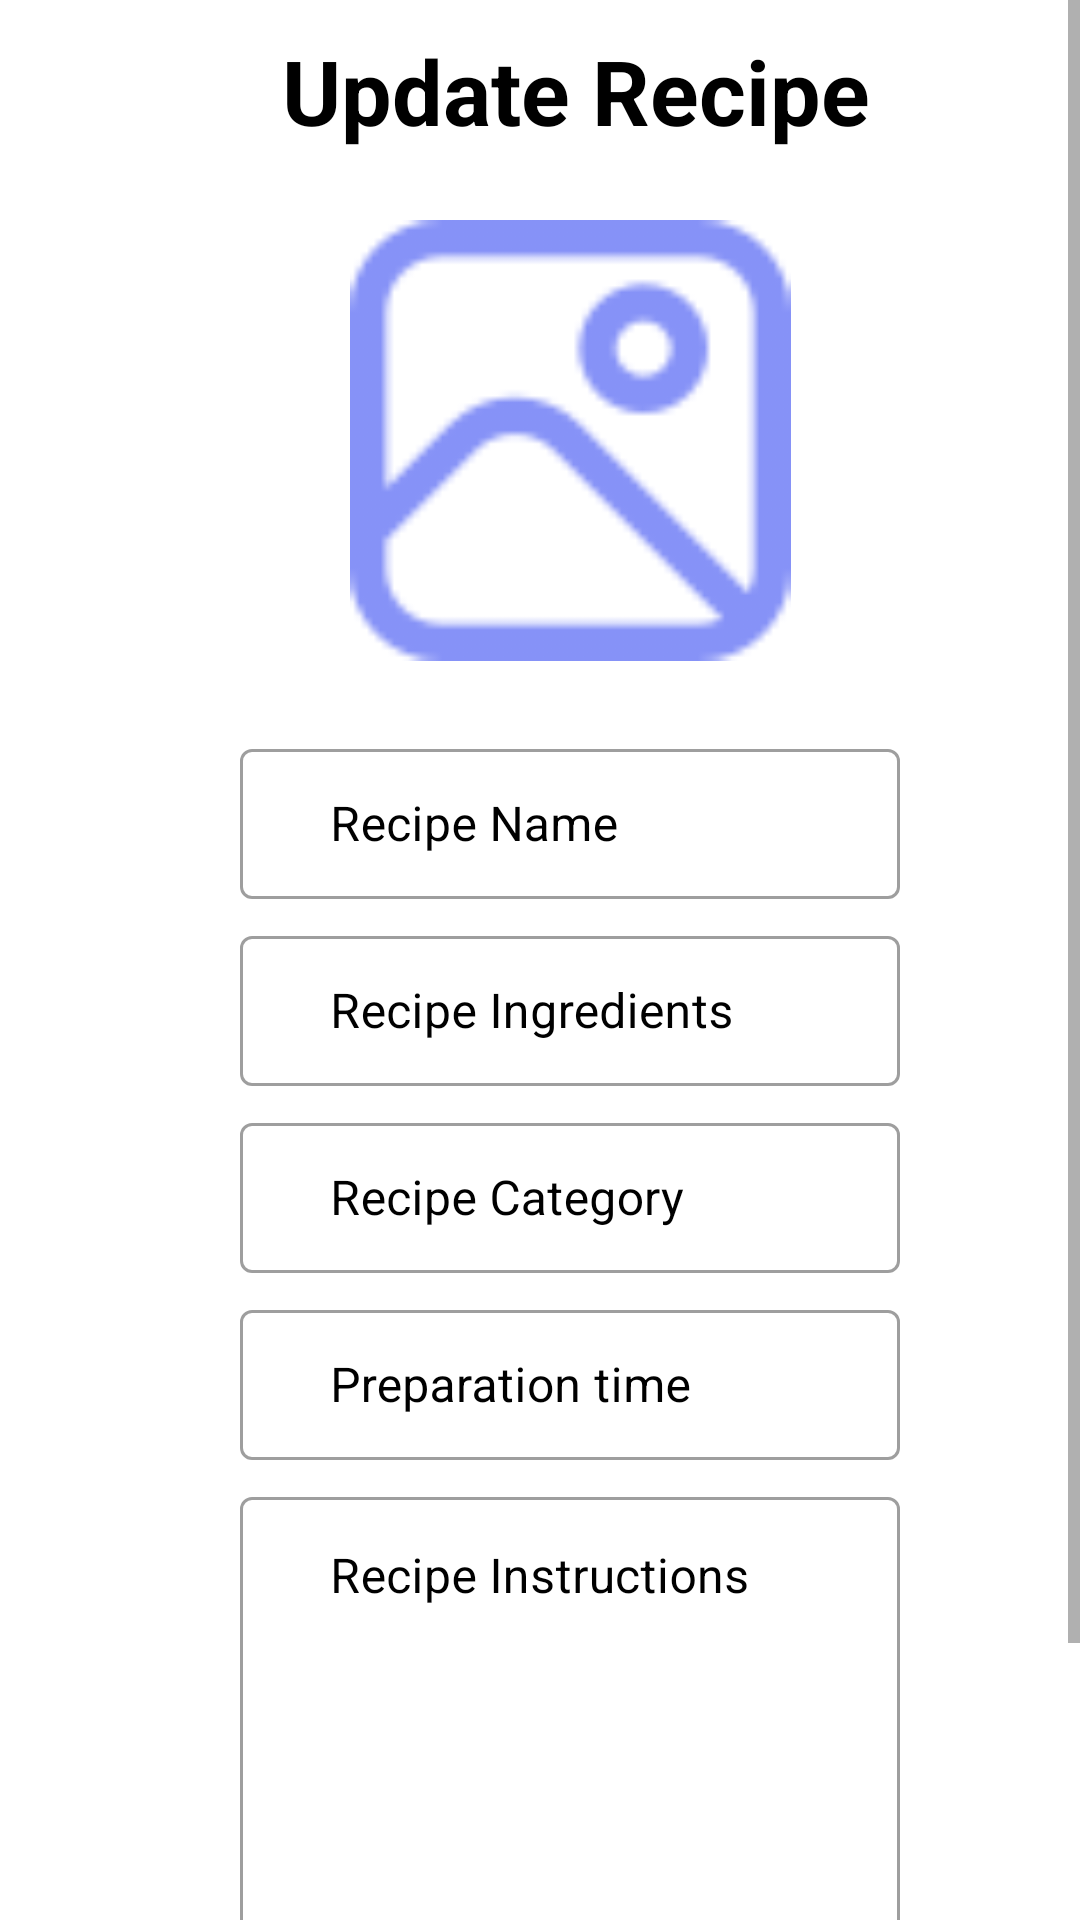

Here is an Android app screen rendered from its layout file. Give the layout XML and the strings, colors and styles it references.
<!-- AndroidManifest.xml: application theme Theme.WinningRecipe -->
<!-- res/layout/fragment_update_recipe.xml -->
<?xml version="1.0" encoding="utf-8"?>
<ScrollView
	xmlns:android="http://schemas.android.com/apk/res/android"
    xmlns:app="http://schemas.android.com/apk/res-auto"
    android:layout_width="match_parent"
    android:layout_height="match_parent"
	xmlns:tools="http://schemas.android.com/tools"
	android:background="@drawable/add_recipe_image"
	tools:context=".UpdateRecipe"
    android:name="androidx.navigation.fragment.NavHostFragment"
    app:navGraph="@navigation/nav">


	<LinearLayout
		android:layout_width="400dp"
		android:layout_height="wrap_content"
		android:gravity="center"
		android:orientation="vertical">

		<TextView
			android:layout_width="wrap_content"
			android:layout_height="wrap_content"
			android:layout_marginTop="10dp"
			android:layout_marginRight="8dp"
			android:gravity="center"
			android:text="Update Recipe"
			android:textColor="@color/appColor"
			android:textSize="30sp"
			android:textStyle="bold" />

		<View
			android:layout_width="wrap_content"
			android:layout_height="16dp" />

		<ImageView
			android:id="@+id/upload_image"
			android:layout_width="232dp"
			android:layout_height="147dp"
			android:layout_gravity="center"
			android:layout_marginTop="7dp"
			android:layout_marginRight="10dp"
			android:adjustViewBounds="true"
			android:clickable="true"
			android:focusable="true"
			android:scaleType="fitCenter"
			android:src="@drawable/add_image" />

		<View
			android:layout_width="wrap_content"
			android:layout_height="16dp" />

		<com.google.android.material.textfield.TextInputLayout
			android:id="@+id/textInputLayoutName"
			style="@style/Widget.MaterialComponents.TextInputLayout.OutlinedBox"
			android:layout_width="300dp"
			android:layout_height="wrap_content"
			android:layout_marginStart="40dp"
			android:layout_marginTop="8dp"
			android:layout_marginEnd="10dp"
			android:gravity="start|center_vertical"
			android:hint="Recipe Name"
			android:textColor="@color/appColor"
			android:textColorHint="@color/appColor"
			app:layout_constraintEnd_toEndOf="parent"
			app:layout_constraintHorizontal_bias="0.5"
			app:layout_constraintStart_toStartOf="parent"
			app:layout_constraintTop_toBottomOf="@+id/textView">

			<com.google.android.material.textfield.TextInputEditText
				android:id="@+id/upload_name"
				android:layout_width="220dp"
				android:layout_height="50dp"
				android:inputType="text"
				android:paddingStart="30dp"
				android:textColor="@color/appColor" />

		</com.google.android.material.textfield.TextInputLayout>

		<View
			android:layout_width="wrap_content"
			android:layout_height="2dp" />

		<com.google.android.material.textfield.TextInputLayout
			android:id="@+id/textInputLayoutIngredients"
			style="@style/Widget.MaterialComponents.TextInputLayout.OutlinedBox"
			android:layout_width="300dp"
			android:layout_height="wrap_content"
			android:layout_marginStart="40dp"
			android:layout_marginTop="5dp"
			android:layout_marginEnd="10dp"
			android:gravity="start|center_vertical"
			android:hint="Recipe Ingredients"
			android:textColor="@color/appColor"
			android:textColorHint="@color/appColor"
			app:layout_constraintEnd_toEndOf="parent"
			app:layout_constraintHorizontal_bias="0.5"
			app:layout_constraintStart_toStartOf="parent"
			app:layout_constraintTop_toBottomOf="@+id/textView">

			<com.google.android.material.textfield.TextInputEditText
				android:id="@+id/upload_ingredients"
				android:layout_width="220dp"
				android:layout_height="50dp"
				android:inputType="text"
				android:paddingStart="30dp"
				android:textColor="@color/appColor" />

		</com.google.android.material.textfield.TextInputLayout>

		<View
			android:layout_width="wrap_content"
			android:layout_height="2dp" />

		<com.google.android.material.textfield.TextInputLayout
			android:id="@+id/textInputLayoutCategory"
			style="@style/Widget.MaterialComponents.TextInputLayout.OutlinedBox"
			android:layout_width="300dp"
			android:layout_height="wrap_content"
			android:layout_marginStart="40dp"
			android:layout_marginTop="5dp"
			android:layout_marginEnd="10dp"
			android:gravity="start|center_vertical"
			android:hint="Recipe Category"
			android:textColor="@color/appColor"
			android:textColorHint="@color/appColor"
			app:layout_constraintEnd_toEndOf="parent"
			app:layout_constraintHorizontal_bias="0.5"
			app:layout_constraintStart_toStartOf="parent"
			app:layout_constraintTop_toBottomOf="@+id/textView">

			<com.google.android.material.textfield.TextInputEditText
				android:id="@+id/upload_category"
				android:layout_width="220dp"
				android:layout_height="50dp"
				android:inputType="text"
				android:paddingStart="30dp"
				android:textColor="@color/appColor" />

		</com.google.android.material.textfield.TextInputLayout>

		<View
			android:layout_width="wrap_content"
			android:layout_height="2dp" />

		<com.google.android.material.textfield.TextInputLayout
			android:id="@+id/textInputLayoutTime"
			style="@style/Widget.MaterialComponents.TextInputLayout.OutlinedBox"
			android:layout_width="300dp"
			android:layout_height="wrap_content"
			android:layout_marginStart="40dp"
			android:layout_marginTop="5dp"
			android:layout_marginEnd="10dp"
			android:gravity="start|center_vertical"
			android:hint="Preparation time"
			android:textColor="@color/appColor"
			android:textColorHint="@color/appColor"
			app:layout_constraintEnd_toEndOf="parent"
			app:layout_constraintHorizontal_bias="0.5"
			app:layout_constraintStart_toStartOf="parent"
			app:layout_constraintTop_toBottomOf="@+id/textView">

			<com.google.android.material.textfield.TextInputEditText
				android:id="@+id/upload_time"
				android:layout_width="220dp"
				android:layout_height="50dp"
				android:inputType="time"
				android:paddingStart="30dp"
				android:textColor="@color/appColor" />

		</com.google.android.material.textfield.TextInputLayout>

		<View
			android:layout_width="wrap_content"
			android:layout_height="2dp" />

		<com.google.android.material.textfield.TextInputLayout
			android:id="@+id/textInputLayoutDescription"
			style="@style/Widget.MaterialComponents.TextInputLayout.OutlinedBox"
			android:layout_width="300dp"
			android:layout_height="wrap_content"
			android:layout_marginStart="40dp"
			android:layout_marginTop="5dp"
			android:layout_marginEnd="10dp"
			android:gravity="start|center_vertical"
			android:hint="Recipe Instructions"
			android:textColor="@color/appColor"
			android:textColorHint="@color/appColor"
			app:layout_constraintEnd_toEndOf="parent"
			app:layout_constraintHorizontal_bias="0.5"
			app:layout_constraintStart_toStartOf="parent"
			app:layout_constraintTop_toBottomOf="@+id/textView">

			<com.google.android.material.textfield.TextInputEditText
				android:id="@+id/upload_description"
				android:layout_width="220dp"
				android:layout_height="160dp"
				android:fadeScrollbars="false"
				android:gravity="start|top"
				android:inputType="textMultiLine"
				android:lines="5"
				android:paddingStart="30dp"
				android:textColor="@color/appColor" />

		</com.google.android.material.textfield.TextInputLayout>

		<View
			android:layout_width="wrap_content"
			android:layout_height="1dp" />

		<Button
			android:id="@+id/updateRecipeToFirebase"
			android:layout_width="150dp"
			android:layout_height="wrap_content"
			android:layout_marginTop="10dp"
			android:layout_marginRight="5dp"
			android:layout_marginBottom="30dp"
			android:text="UPDATE"
			android:textSize="20dp" />

	</LinearLayout>


</ScrollView>
<!-- resources referenced by this layout -->
<resources>
  <color name="appColor">#000000</color>
  <!-- drawable add_image: png bitmap (drawable, 3853 bytes) -->
  <style name="Theme.WinningRecipe" parent="Theme.MaterialComponents.DayNight.NoActionBar">
          
          <item name="colorPrimary">@color/purple_500</item>
          <item name="colorPrimaryVariant">@color/purple_700</item>
          <item name="colorOnPrimary">@color/white</item>
          
          <item name="colorSecondary">@color/teal_200</item>
          <item name="colorSecondaryVariant">@color/teal_700</item>
          <item name="colorOnSecondary">@color/black</item>
          
          <item name="android:statusBarColor">?attr/colorPrimaryVariant</item>
          
      </style>
  <color name="purple_500">#FF6200EE</color>
  <color name="purple_700">#FF3700B3</color>
  <color name="white">#FFFFFFFF</color>
  <color name="teal_200">#FF03DAC5</color>
  <color name="teal_700">#FF018786</color>
  <color name="black">#FF000000</color>
</resources>
